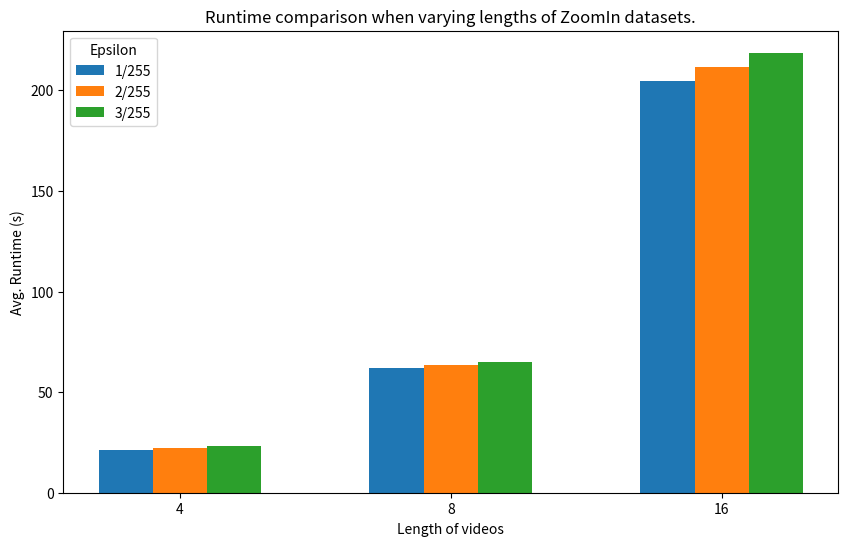

Here is the Python script that generated this plot: (Note: this script raises an exception after producing the figure.)
import matplotlib.pyplot as plt
import numpy as np

##############
# BAR GRAPHS #
##############

# 1. First, relax vs. approx comparison
# Data for bar graphs
categories = ['relax_zo_4f', 'relax_zo_8f', 'relax_zi_4f', 'relax_zi_8f', 'approx_zo_4f', 'approx_zo_8f', 'approx_zi_4f', 'approx_zi_8f']
values_eps1 = [97, 100, 98, 100, 97, 100, 98, 100]
values_eps2 = [96, 98, 94, 96, 98, 96, 94, 96]
values_eps3 = [93, 97, 93, 93, 93, 97, 93, 93]

# Data for line charts
# t_values_eps1 = [22.79, 63.64, 21.41, 62.03, 41.86, 115.43, 39.58, 111.36]
# t_values_eps2 = [32.54, 125.74, 22.25, 63.53, 59.99, 227.01, 40.99, 113.87]
# t_values_eps3 = [39.31, 129.3, 23.00, 64.81, 72.33, 234.41, 42.44, 116.58]

x = ['1/255', '2/255', '3/255']

relax_zo_4f = [22.79, 32.54, 39.31]
relax_zo_8f = [63.64, 125.74, 129.3]
relax_zo_16f = [206.37, 214.54, 223.02]
relax_zi_4f = [21.41, 22.25, 23.00]
relax_zi_8f = [62.03, 63.53, 64.81]
relax_zi_16f = [204.42, 211.56, 218.68]
approx_zo_4f = [41.86, 59.99, 72.33]
approx_zo_8f = [115.43, 227.01, 234.41]
approx_zi_4f = [39.58, 40.99, 42.44]
approx_zi_8f = [111.36, 113.87, 116.58]

"""
plt.figure(figsize=(10, 6))
plt.plot(x, relax_zo_4f, marker='o', linestyle='-', color='red', label='ZoomOut-4f')
plt.plot(x, relax_zo_8f, marker='o', linestyle='-', color='red', label='ZoomOut-8f')
plt.plot(x, relax_zi_4f, marker='^', linestyle='-', color='red', label='ZoomIn-4f')
plt.plot(x, relax_zi_8f, marker='^', linestyle='-', color='red', label='ZoomIn-8f')
plt.plot(x, approx_zo_4f, marker='o', linestyle='-', color='blue', label='ZoomOut-4f')
plt.plot(x, approx_zo_8f, marker='o', linestyle='-', color='blue', label='ZoomOut-8f')
plt.plot(x, approx_zi_4f, marker='^', linestyle='-', color='blue', label='ZoomIn-4f')
plt.plot(x, approx_zi_8f, marker='^', linestyle='-', color='blue', label='ZoomIn-8f')

plt.title('Runtime comparison of relax vs. approx verification')
plt.xlabel('Epsilon')
plt.ylabel('Average runtime (s)')

plt.legend()

plt.savefig('figs/relax_approx/runtime_comp.png')
"""

################
# 2. Runtime comparison for change in dataset length
plt.figure(figsize=(10, 6))
categories = ['4', '8', '16']
subcategories = ['1/255', '2/255', '3/255']

zo_values = [
    relax_zo_4f,
    relax_zo_8f,
    relax_zo_16f
]

zi_values = [
    relax_zi_4f,
    relax_zi_8f,
    relax_zi_16f
]

n_categories = len(categories)
n_subcategories = len(x)

x = np.arange(n_categories)
bar_width = 0.2

# ZOOM IN
fig, ax = plt.subplots(figsize=(10,6))

for i in range(n_subcategories):
    ax.bar(x + i * bar_width, [value[i] for value in zi_values], width=bar_width, label=subcategories[i])

ax.set_title('Runtime comparison when varying lengths of ZoomIn datasets.')
ax.set_xlabel('Length of videos')
ax.set_ylabel('Avg. Runtime (s)')

ax.set_xticks(x + bar_width * (n_subcategories - 1) / 2)
ax.set_xticklabels(categories)

ax.legend(title='Epsilon')

plt.savefig('figs/length_of_video/zoom_in_comp.png')


# ZOOM OUT
fig, ax = plt.subplots(figsize=(10,6))

for i in range(n_subcategories):
    ax.bar(x + i * bar_width, [value[i] for value in zo_values], width=bar_width, label=subcategories[i])

ax.set_title('Runtime comparison when varying lengths of ZoomOut datasets.')
ax.set_xlabel('Length of videos')
ax.set_ylabel('Avg. Runtime (s)')

ax.set_xticks(x + bar_width * (n_subcategories - 1) / 2)
ax.set_xticklabels(categories)

ax.legend(title='Epsilon')

plt.savefig('figs/length_of_video/zoom_out_comp.png')
